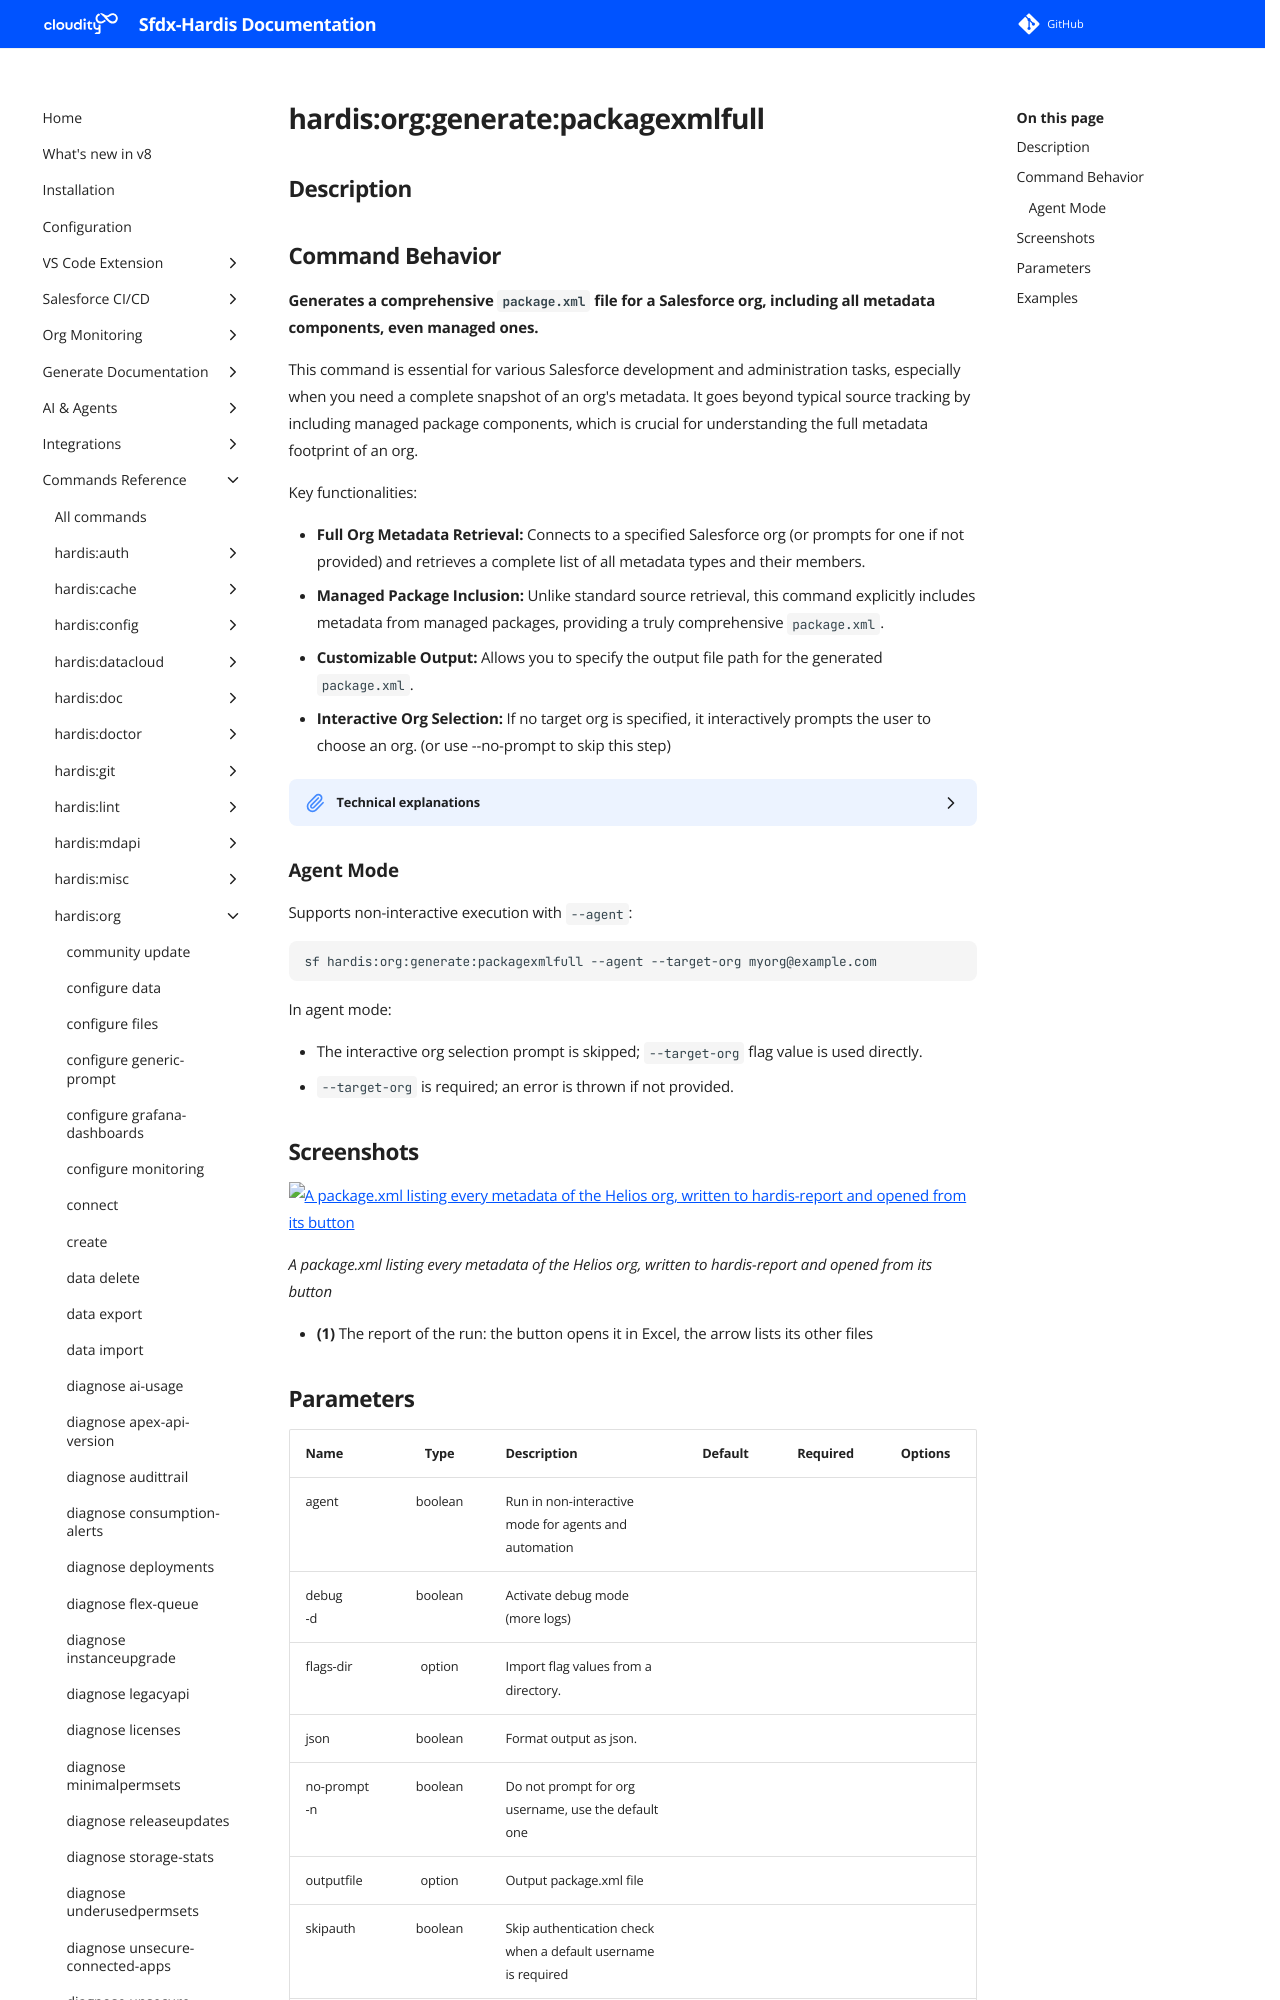

repository: hardisgroupcom/sfdx-hardis · page: hardis/org/generate/packagexmlfull/index.html · generator: mkdocs

---
title: "hardis:org:generate:packagexmlfull - Generate Full Org package.xml"
description: "Generates a comprehensive package.xml file for a Salesforce org, including all metadata components, even managed ones."
---
<!-- This file has been generated with command 'sf hardis:doc:plugin:generate'. Please do not update it manually or it may be overwritten -->
# hardis:org:generate:packagexmlfull

## Description


## Command Behavior

**Generates a comprehensive `package.xml` file for a Salesforce org, including all metadata components, even managed ones.**

This command is essential for various Salesforce development and administration tasks, especially when you need a complete snapshot of an org's metadata. It goes beyond typical source tracking by including managed package components, which is crucial for understanding the full metadata footprint of an org.

Key functionalities:

- **Full Org Metadata Retrieval:** Connects to a specified Salesforce org (or prompts for one if not provided) and retrieves a complete list of all metadata types and their members.
- **Managed Package Inclusion:** Unlike standard source retrieval, this command explicitly includes metadata from managed packages, providing a truly comprehensive `package.xml`.
- **Customizable Output:** Allows you to specify the output file path for the generated `package.xml`.
- **Interactive Org Selection:** If no target org is specified, it interactively prompts the user to choose an org. (or use --no-prompt to skip this step)

<details markdown="1">
<summary>Technical explanations</summary>

The command's technical implementation involves:

- **Salesforce Metadata API Interaction:** It leverages the Salesforce Metadata API to list all available metadata types and then retrieve all components for each type.
- **`buildOrgManifest` Utility:** The core logic for querying the org's metadata and constructing the `package.xml` is encapsulated within the `buildOrgManifest` utility function.
- **XML Generation:** It dynamically builds the XML structure of the `package.xml` file, including the `types` and `members` elements for all retrieved metadata.
- **File System Operations:** It writes the generated `package.xml` file to the specified output path.
- **Interactive Prompts:** Uses `promptOrgUsernameDefault` to guide the user in selecting the target Salesforce org.
</details>
